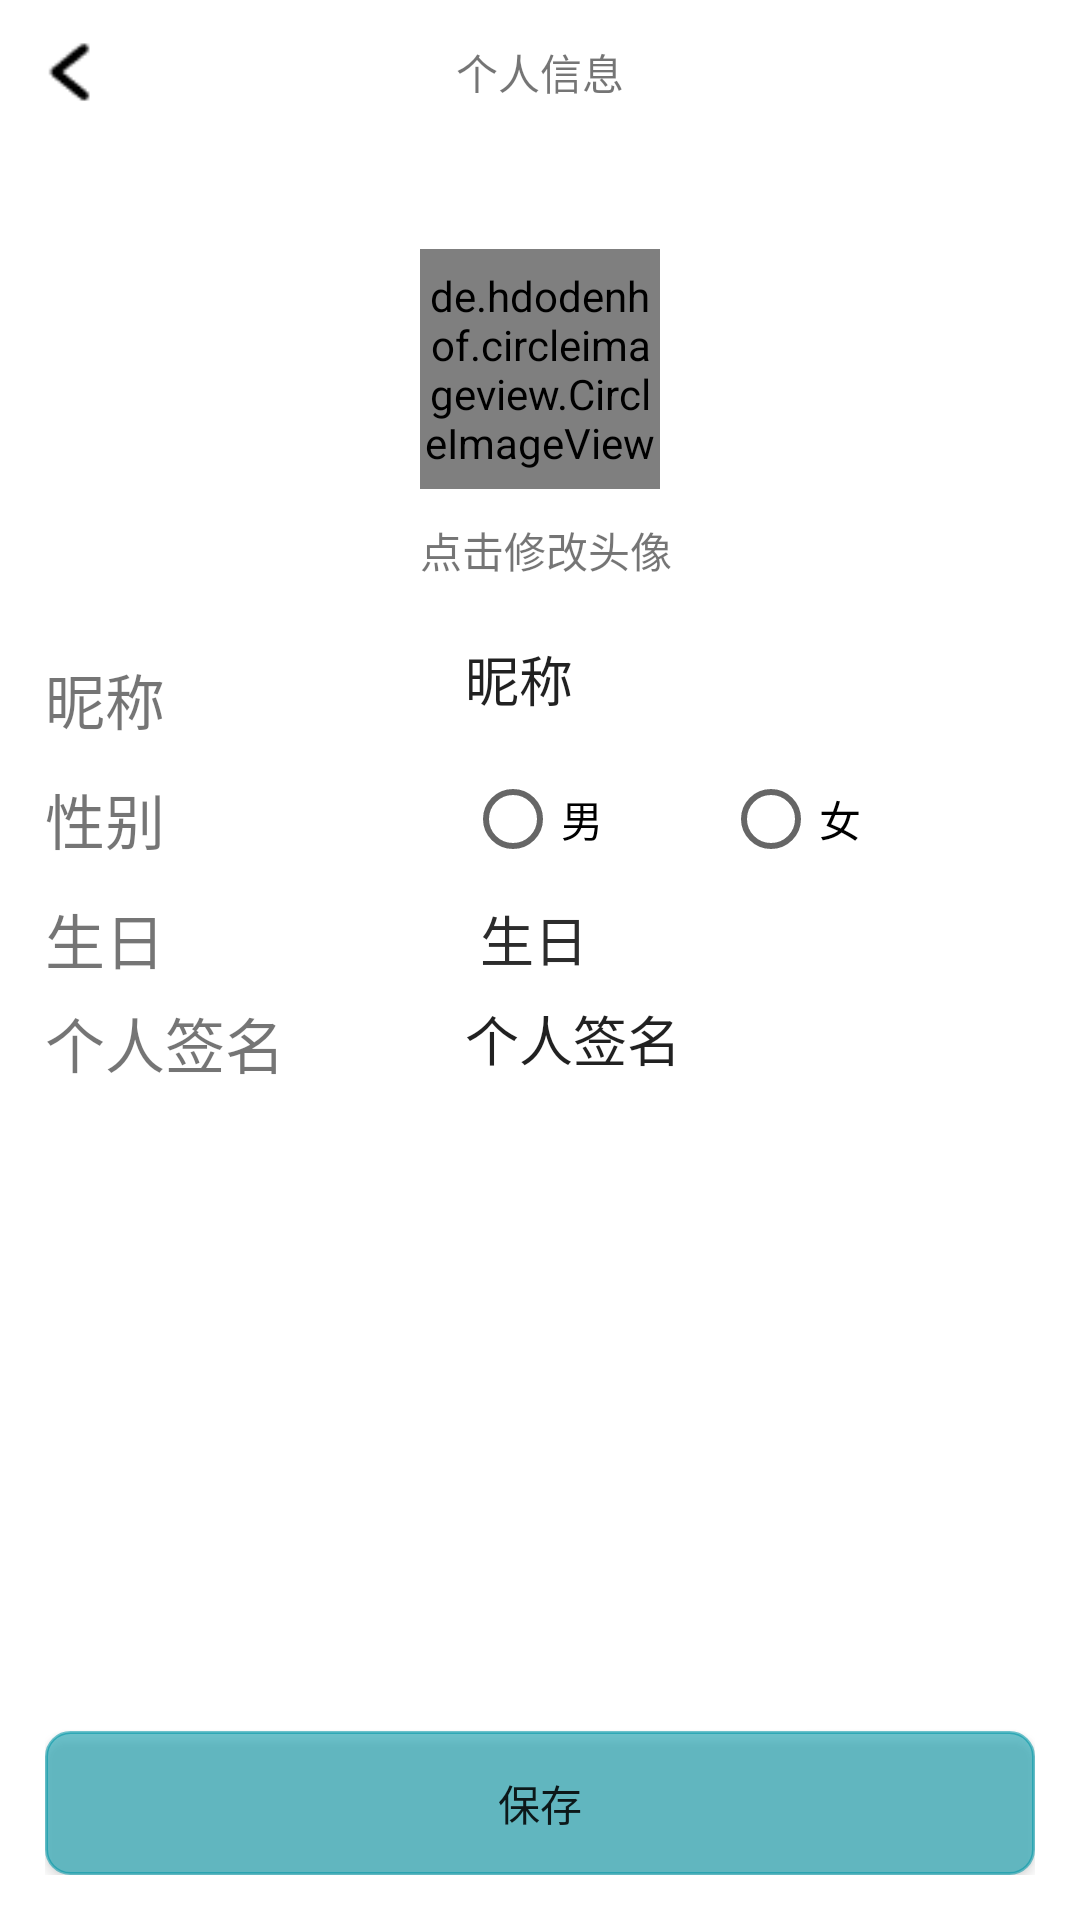

Layout XML and referenced resources for this Android screen:
<!-- AndroidManifest.xml: application theme AppTheme -->
<!-- res/layout/activity_edit_infomation.xml -->
<LinearLayout xmlns:android="http://schemas.android.com/apk/res/android"
    xmlns:tools="http://schemas.android.com/tools"
    android:layout_width="match_parent"
    android:layout_height="match_parent"
    android:orientation="vertical"
    tools:context="com.example.wsh666.mrright.fragment.Edit_Information_Fragment"
    android:background="@color/white"
    android:clickable="true">

    <RelativeLayout
        android:layout_width="match_parent"
        android:layout_height="48dp"
        android:background="@color/white">
        <ImageView
            android:id="@+id/fanhui"
            android:layout_width="30dp"
            android:layout_height="30dp"
            android:layout_margin="9dp"
            android:src="@drawable/fanhui"
            android:clickable="true"/>

        <TextView
            android:layout_width="wrap_content"
            android:layout_height="wrap_content"
            android:text="@string/gerenxinxi"
            android:layout_centerInParent="true"/>
    </RelativeLayout>

    <RelativeLayout
        android:layout_width="match_parent"
        android:layout_height="150dp">
        <de.hdodenhof.circleimageview.CircleImageView
            android:id="@+id/head_image"
            android:layout_width="80dp"
            android:layout_height="80dp"
            android:layout_centerInParent="true"
            android:src="@drawable/head_image"
            android:clickable="true"/>

        <TextView
            android:layout_width="wrap_content"
            android:layout_height="wrap_content"
            android:text="@string/clickToEdit"
            android:layout_below="@id/head_image"
            android:layout_alignStart="@id/head_image"
            android:layout_marginTop="10dp"/>
    </RelativeLayout>

    <RelativeLayout
        android:layout_width="match_parent"
        android:layout_height="wrap_content"
        android:layout_margin="15dp">

        <RelativeLayout
            android:id="@+id/a"
            android:layout_width="match_parent"
            android:layout_height="40dp">
            <TextView
                android:id="@+id/a1"
                android:layout_width="wrap_content"
                android:layout_height="wrap_content"
                android:text="@string/i_name"
                android:textSize="20sp"
                android:layout_centerVertical="true"/>

            <EditText
                android:id="@+id/edit_name"
                android:layout_width="wrap_content"
                android:layout_height="wrap_content"
                android:layout_toEndOf="@id/a1"
                android:text="@string/i_name"
                android:layout_marginStart="100dp"
                android:background="@null"/>
        </RelativeLayout>

        <RelativeLayout
            android:id="@+id/b"
            android:layout_width="match_parent"
            android:layout_height="40dp"
            android:layout_below="@id/a">
            <TextView
                android:id="@+id/b1"
                android:layout_width="wrap_content"
                android:layout_height="wrap_content"
                android:text="@string/i_sex"
                android:textSize="20sp"
                android:layout_centerVertical="true"/>

            <RadioGroup
                android:id="@+id/edit_sex"
                android:layout_width="wrap_content"
                android:layout_height="wrap_content"
                android:orientation="horizontal"
                android:layout_toEndOf="@id/b1"
                android:text="@string/i_name"
                android:layout_marginStart="100dp"
                android:layout_centerVertical="true">
                <RadioButton
                    android:id="@+id/sex_man"
                    android:layout_width="wrap_content"
                    android:layout_height="wrap_content"
                    android:text="@string/sex_man"/>

                <RadioButton
                    android:id="@+id/sex_women"
                    android:layout_width="wrap_content"
                    android:layout_height="wrap_content"
                    android:text="@string/sex_woman"
                    android:layout_marginStart="40dp"/>
            </RadioGroup>
        </RelativeLayout>

        <RelativeLayout
            android:id="@+id/c"
            android:layout_width="match_parent"
            android:layout_height="40dp"
            android:layout_below="@id/b">
            <TextView
                android:id="@+id/c1"
                android:layout_width="wrap_content"
                android:layout_height="wrap_content"
                android:text="@string/i_birth"
                android:textSize="20sp"
                android:layout_centerVertical="true"/>

            <TextView
                android:id="@+id/edit_birth"
                android:layout_width="wrap_content"
                android:layout_height="wrap_content"
                android:layout_toEndOf="@id/c1"
                android:text="@string/i_birth"
                android:layout_marginStart="105dp"
                android:layout_centerVertical="true"
                android:textSize="18dp"
                android:textColor="@color/black"
                android:clickable="true"/>
        </RelativeLayout>

        <RelativeLayout
            android:id="@+id/d"
            android:layout_width="match_parent"
            android:layout_height="wrap_content"
            android:layout_below="@id/c">
            <TextView
                android:id="@+id/d1"
                android:layout_width="wrap_content"
                android:layout_height="wrap_content"
                android:text="@string/i_signature"
                android:textSize="20sp" />

            <EditText
                android:id="@+id/edit_signture"
                android:layout_width="200dp"
                android:layout_height="wrap_content"
                android:hint="@string/hint"
                android:text="@string/i_signature"
                android:layout_toEndOf="@id/d1"
                android:layout_marginStart="60dp"
                android:maxLines="4"
                android:minLines="4"
                android:gravity="top"
                android:background="@null"/>

        </RelativeLayout>

    </RelativeLayout>


    <RelativeLayout
        android:layout_width="match_parent"
        android:layout_height="0dp"
        android:layout_weight="1"
        android:layout_margin="15dp">
        <Button
            android:id="@+id/update"
            android:layout_width="match_parent"
            android:layout_height="wrap_content"
            android:layout_alignParentBottom="true"
            android:text="@string/edit_save"
            android:background="@drawable/circle_button"/>
    </RelativeLayout>
</LinearLayout>
<!-- resources referenced by this layout -->
<resources>
  <color name="black">#2c2c2c</color>
  <color name="white">#ffffffff</color>
  <!-- drawable circle_button (drawable) -->
  <?xml version="1.0" encoding="utf-8"?>
  <selector xmlns:android="http://schemas.android.com/apk/res/android">
  
      <item android:state_pressed="true">
          <shape>
          <solid android:color="@color/primary_dark" />
          <stroke android:width="1dp" android:color="@color/primary_dark" />
          <corners android:radius="8dp"/>
          </shape>
      </item>
  
  
      <item android:state_enabled="false">
          <shape>
              <solid android:color="@color/primary_dark" />
              <stroke android:width="1dp" android:color="@color/primary" />
          <corners android:radius="8dp"/>
          </shape>
      </item>
  
  
      <item>
          <shape>
              <solid android:color="@color/primary_dark_t" />
              <stroke android:width="1dp" android:color="@color/primary_dark_t" />
          <corners android:radius="8dp"/>
          </shape>
      </item>
  
  
  </selector>
  <!-- drawable fanhui: png bitmap (drawable-xhdpi, 252 bytes) -->
  <string name="clickToEdit">点击修改头像</string>
  <string name="edit_save">保存</string>
  <string name="gerenxinxi">个人信息</string>
  <string name="hint">这个人很懒，什么都没写~</string>
  <string name="i_birth">生日</string>
  <string name="i_name">昵称</string>
  <string name="i_sex">性别</string>
  <string name="i_signature">个人签名</string>
  <string name="sex_man">男</string>
  <string name="sex_woman">女</string>
  <style name="AppTheme" parent="Theme.AppCompat.Light.NoActionBar">
          
          <item name="colorPrimary">@color/colorPrimary</item>
          <item name="colorPrimaryDark">@color/colorPrimaryDark</item>
          <item name="colorAccent">@color/colorAccent</item>
          
      </style>
  <color name="primary_dark">#0097A7</color>
  <color name="primary">#00BCD4</color>
  <color name="primary_dark_t">#900097A7</color>
  <color name="colorPrimary">#3F51B5</color>
  <color name="colorPrimaryDark">#303F9F</color>
  <color name="colorAccent">#FF4081</color>
</resources>
